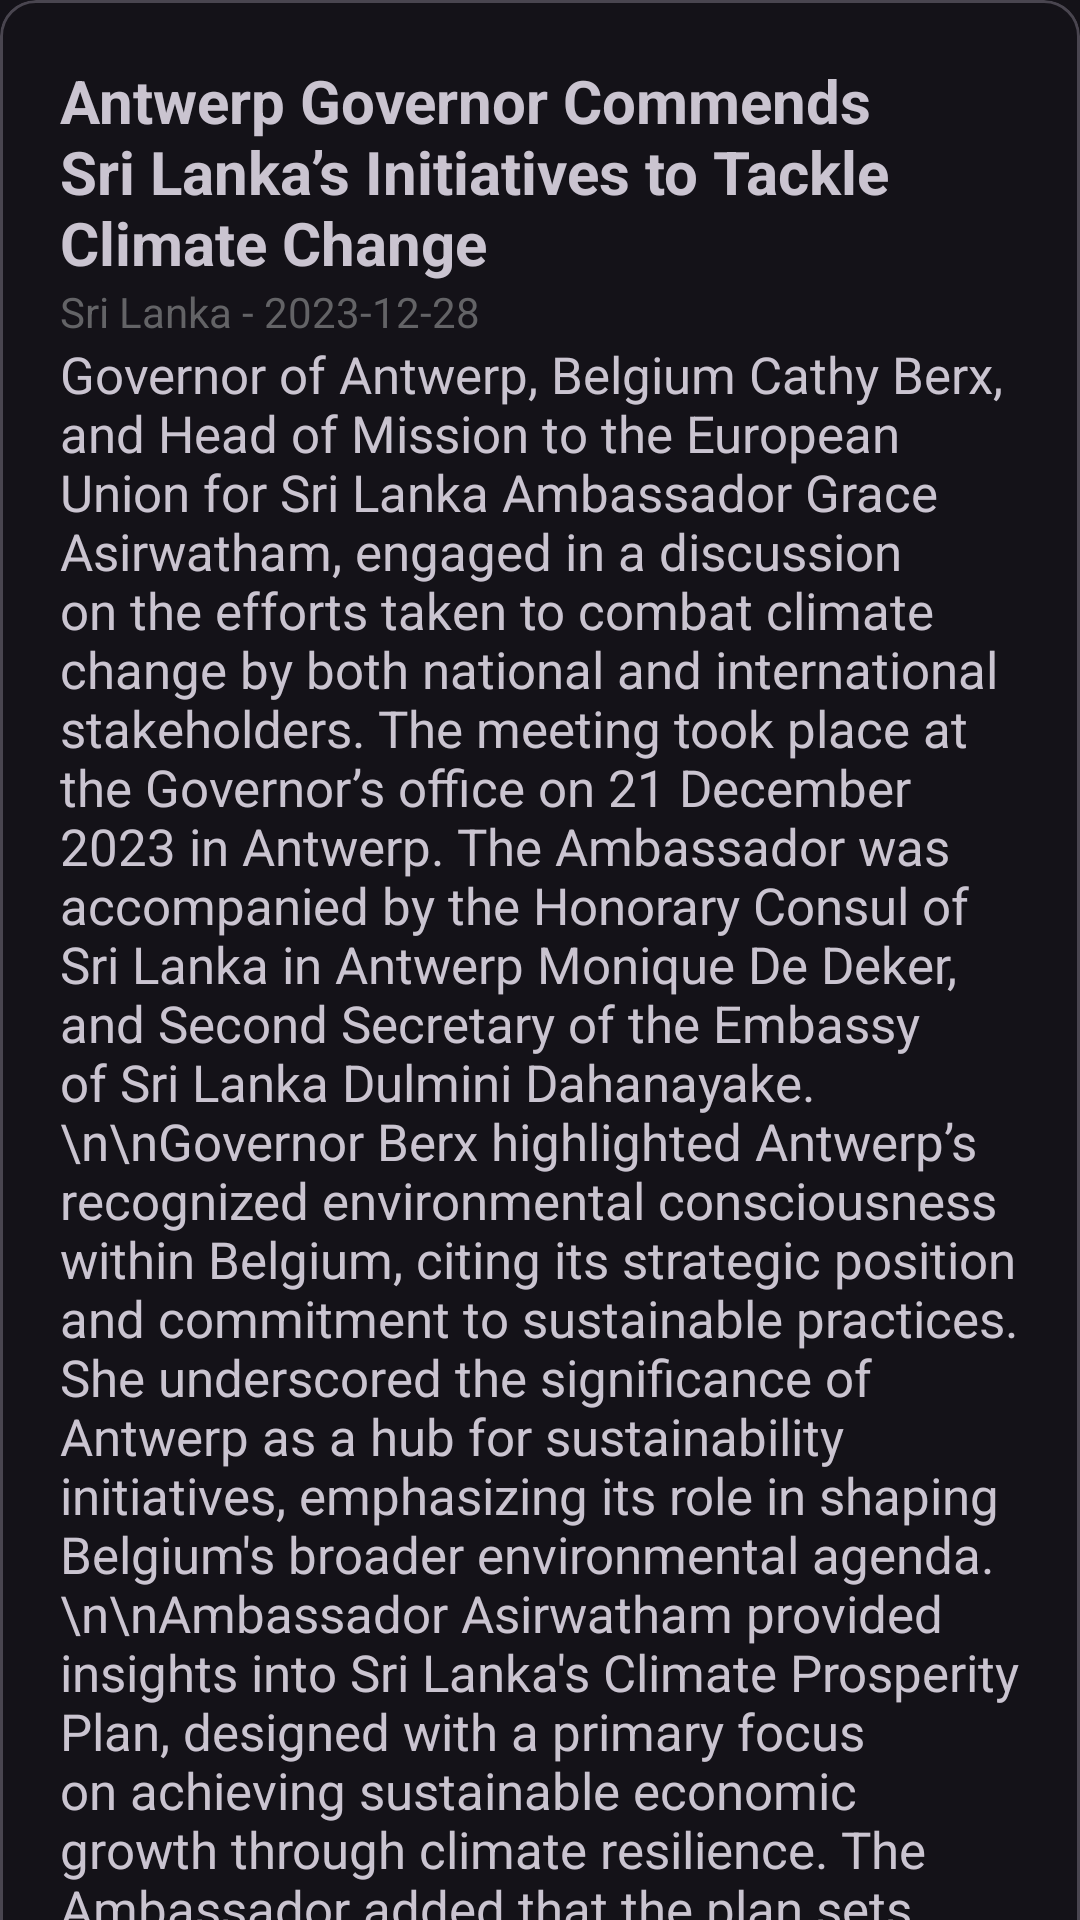

Layout XML and referenced resources for this Android screen:
<!-- AndroidManifest.xml: application theme Theme.Material3.Dark.NoActionBar -->
<!-- res/layout/popup_layout.xml -->
<?xml version="1.0" encoding="utf-8"?>
<androidx.core.widget.NestedScrollView
    xmlns:android="http://schemas.android.com/apk/res/android"
    xmlns:app="http://schemas.android.com/apk/res-auto"
    android:layout_width="match_parent"
    android:layout_height="match_parent">
    <LinearLayout
        android:layout_width="match_parent"
        android:layout_height="match_parent"
        android:orientation="horizontal">

        
        
        <com.google.android.material.card.MaterialCardView
            android:id="@+id/view_newsCard"
            android:layout_width="match_parent"
            android:layout_height="match_parent"
            android:layout_gravity="center">
            <LinearLayout
                android:layout_width="wrap_content"
                android:layout_height="wrap_content"
                android:orientation="vertical"
                android:padding="20dp">
                <TextView
                    android:id="@+id/textViewTitle"
                    android:layout_width="match_parent"
                    android:layout_height="wrap_content"
                    android:text="Antwerp Governor Commends Sri Lanka’s Initiatives to Tackle Climate Change"
                    android:textSize="20dp"
                    android:textStyle="bold"/>
                <TextView
                    android:id="@+id/textViewInformation"
                    android:layout_width="match_parent"
                    android:layout_height="wrap_content"
                    android:text="Sri Lanka - 2023-12-28"
                    android:textColor="@color/light_grey"/>
                <TextView
                    android:id="@+id/textViewContent"
                    android:layout_width="match_parent"
                    android:layout_height="wrap_content"
                    android:text="Governor of Antwerp, Belgium Cathy Berx, and Head of Mission to the European Union for Sri Lanka Ambassador Grace Asirwatham, engaged in a discussion on the efforts taken to combat climate change by both national and international stakeholders. The meeting took place at the Governor’s office on 21 December 2023 in Antwerp. The Ambassador was accompanied by the Honorary Consul of Sri Lanka in Antwerp Monique De Deker, and Second Secretary of the Embassy of Sri Lanka Dulmini Dahanayake.\n\nGovernor Berx highlighted Antwerp’s recognized environmental consciousness within Belgium, citing its strategic position and commitment to sustainable practices. She underscored the significance of Antwerp as a hub for sustainability initiatives, emphasizing its role in shaping Belgium's broader environmental agenda.\n\nAmbassador Asirwatham provided insights into Sri Lanka's Climate Prosperity Plan, designed with a primary focus on achieving sustainable economic growth through climate resilience. The Ambassador added that the plan sets strategic aims, including transforming Sri Lanka into a low-carbon hub and elevating renewable energy generation from 35% to 70% by 2030, aligning with the Paris Agreement's goals to limit global warming to 1.5 degrees Celsius.\n\nFurthermore, the Ambassador shared Sri Lanka's ambitious proposal to establish an International Climate Change University, promoting global collaboration in climate-related research and technologies for the collective benefit of humanity.\n\nGovernor Berx commended Sri Lanka's commitment to sustainable practices and its notable achievements in combating climate change. She expressed admiration for Sri Lanka's holistic approach, which encompasses renewable energy targets and innovative strategies to reduce carbon emissions across various sectors. Governor Berx acknowledged Sri Lanka's active participation and valuable contributions to global climate initiatives.\n\nThe meeting also served as an occasion for the Governor to bid farewell to Ambassador Asirwatham. The Governor expressed appreciation for the Ambassador's significant role in strengthening the ties between the Embassy of Sri Lanka and the city of Antwerp, which is the principal port city in Belgium.\n\nEmbassy of Sri Lanka\n\nBrussels\n\n28 December 2023"
                    android:textSize="17dp"/>

                <Button
                    android:layout_marginTop="10dp"
                    android:layout_marginBottom="10dp"
                    android:id="@+id/button_back"
                    android:layout_width="match_parent"
                    android:layout_height="wrap_content"
                    android:text="Back" />

            </LinearLayout>

        </com.google.android.material.card.MaterialCardView>


        

    </LinearLayout>
</androidx.core.widget.NestedScrollView>
<!-- resources referenced by this layout -->
<resources>
  <color name="light_grey">#636366</color>
</resources>
